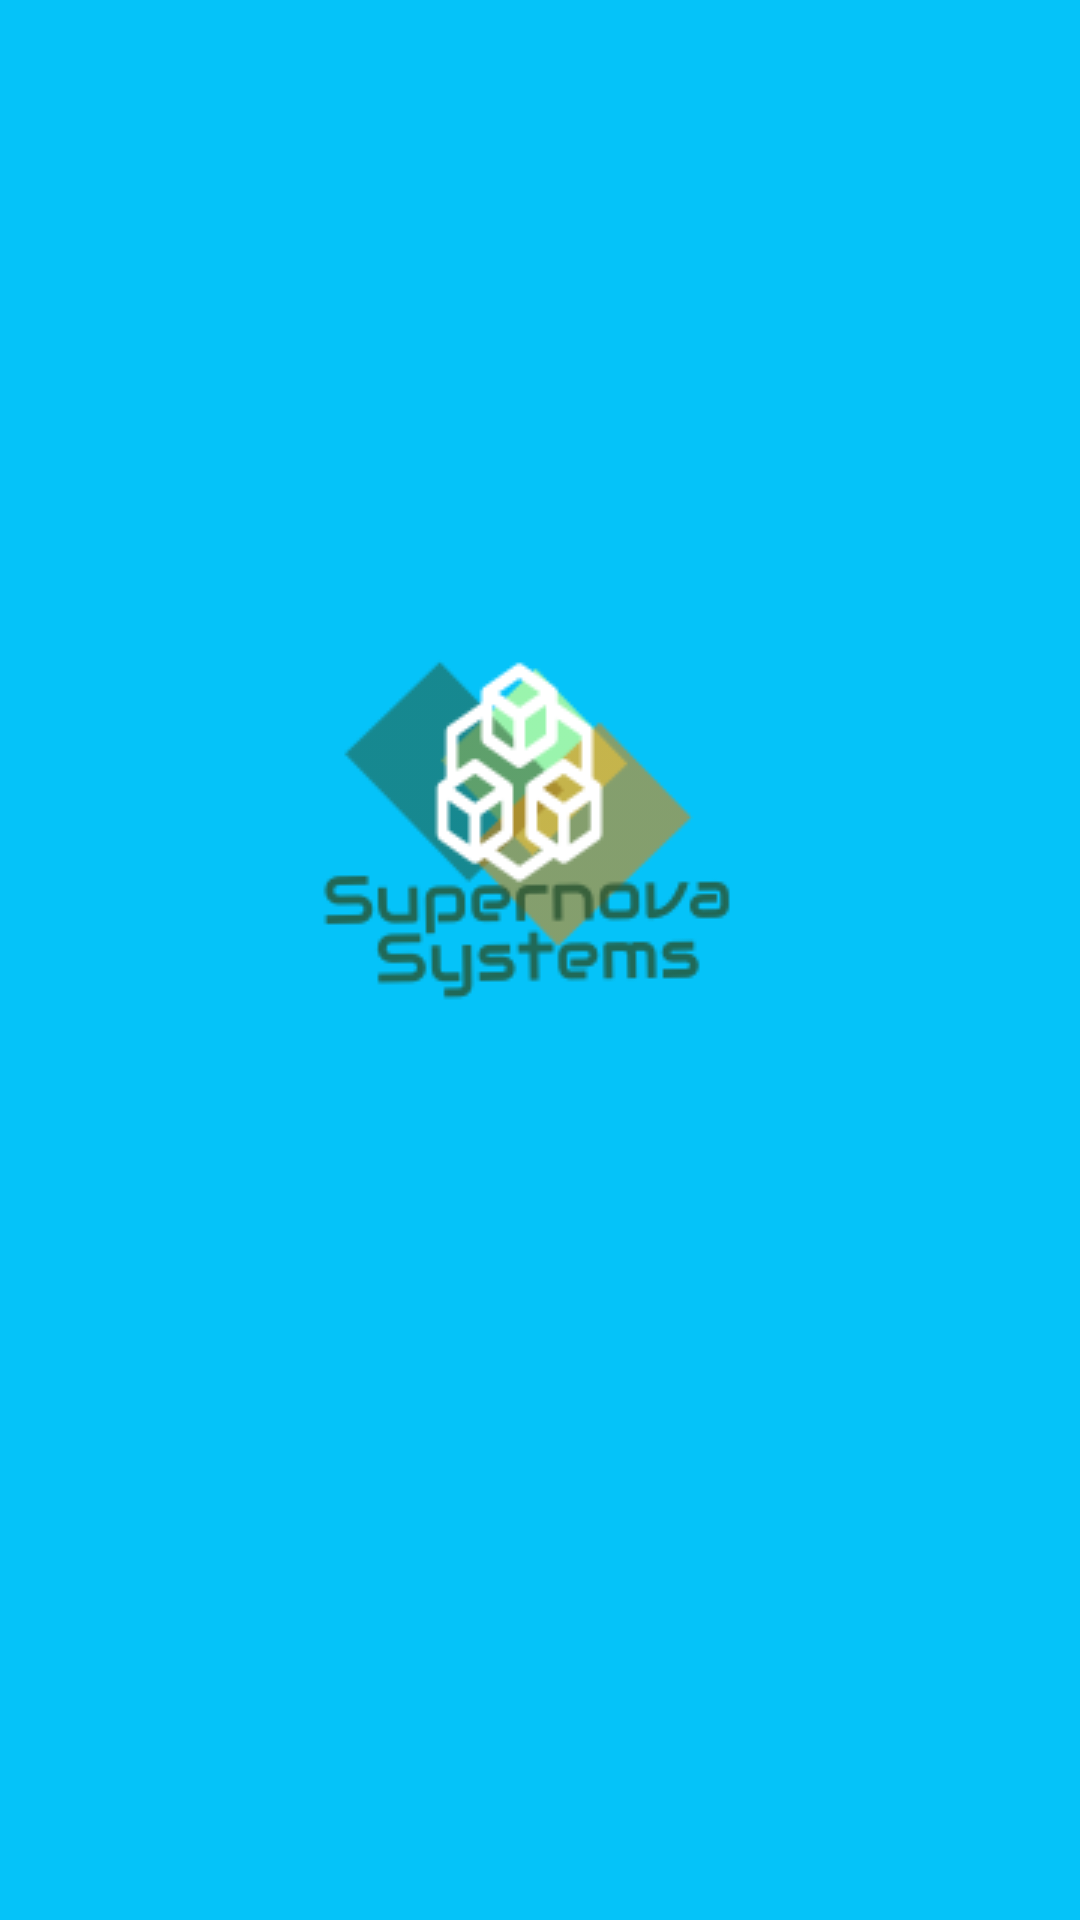

Here is an Android app screen rendered from its layout file. Give the layout XML and the strings, colors and styles it references.
<!-- AndroidManifest.xml: application theme AppTheme -->
<!-- res/layout/activity_splash.xml -->
<?xml version="1.0" encoding="utf-8"?>
<RelativeLayout xmlns:android="http://schemas.android.com/apk/res/android"
    xmlns:tools="http://schemas.android.com/tools"
    android:id="@+id/activity_splash"
    android:layout_width="match_parent"
    android:layout_height="match_parent"
    android:background="@color/colorPrimary"
    tools:context="com.example.anuran.management.Splash">

    <LinearLayout
        android:gravity="center"
        android:layout_width="match_parent"
        android:layout_height="wrap_content"
        android:orientation="vertical"
        android:layout_alignParentTop="true"
        android:layout_alignParentStart="true">
        <ImageView
            android:src="@drawable/splashlogo2"
            android:layout_gravity="center"
            android:layout_marginTop="180dp"
            android:layout_width="200dp"
            android:layout_height="200dp"
            android:id="@+id/iv"

             />


    </LinearLayout>

</RelativeLayout>
<!-- resources referenced by this layout -->
<resources>
  <color name="colorPrimary">#05c3f9</color>
  <!-- drawable splashlogo2: png bitmap (drawable, 14037 bytes) -->
  <style name="AppTheme" parent="Theme.AppCompat.Light.NoActionBar">
          <item name="colorPrimary">@color/colorPrimary</item>
          <item name="colorPrimaryDark">@color/colorPrimaryDark</item>
          <item name="colorAccent">@color/colorAccent</item>
      </style>
  <color name="colorPrimaryDark">#0691b8</color>
  <color name="colorAccent">#FF4081</color>
</resources>
